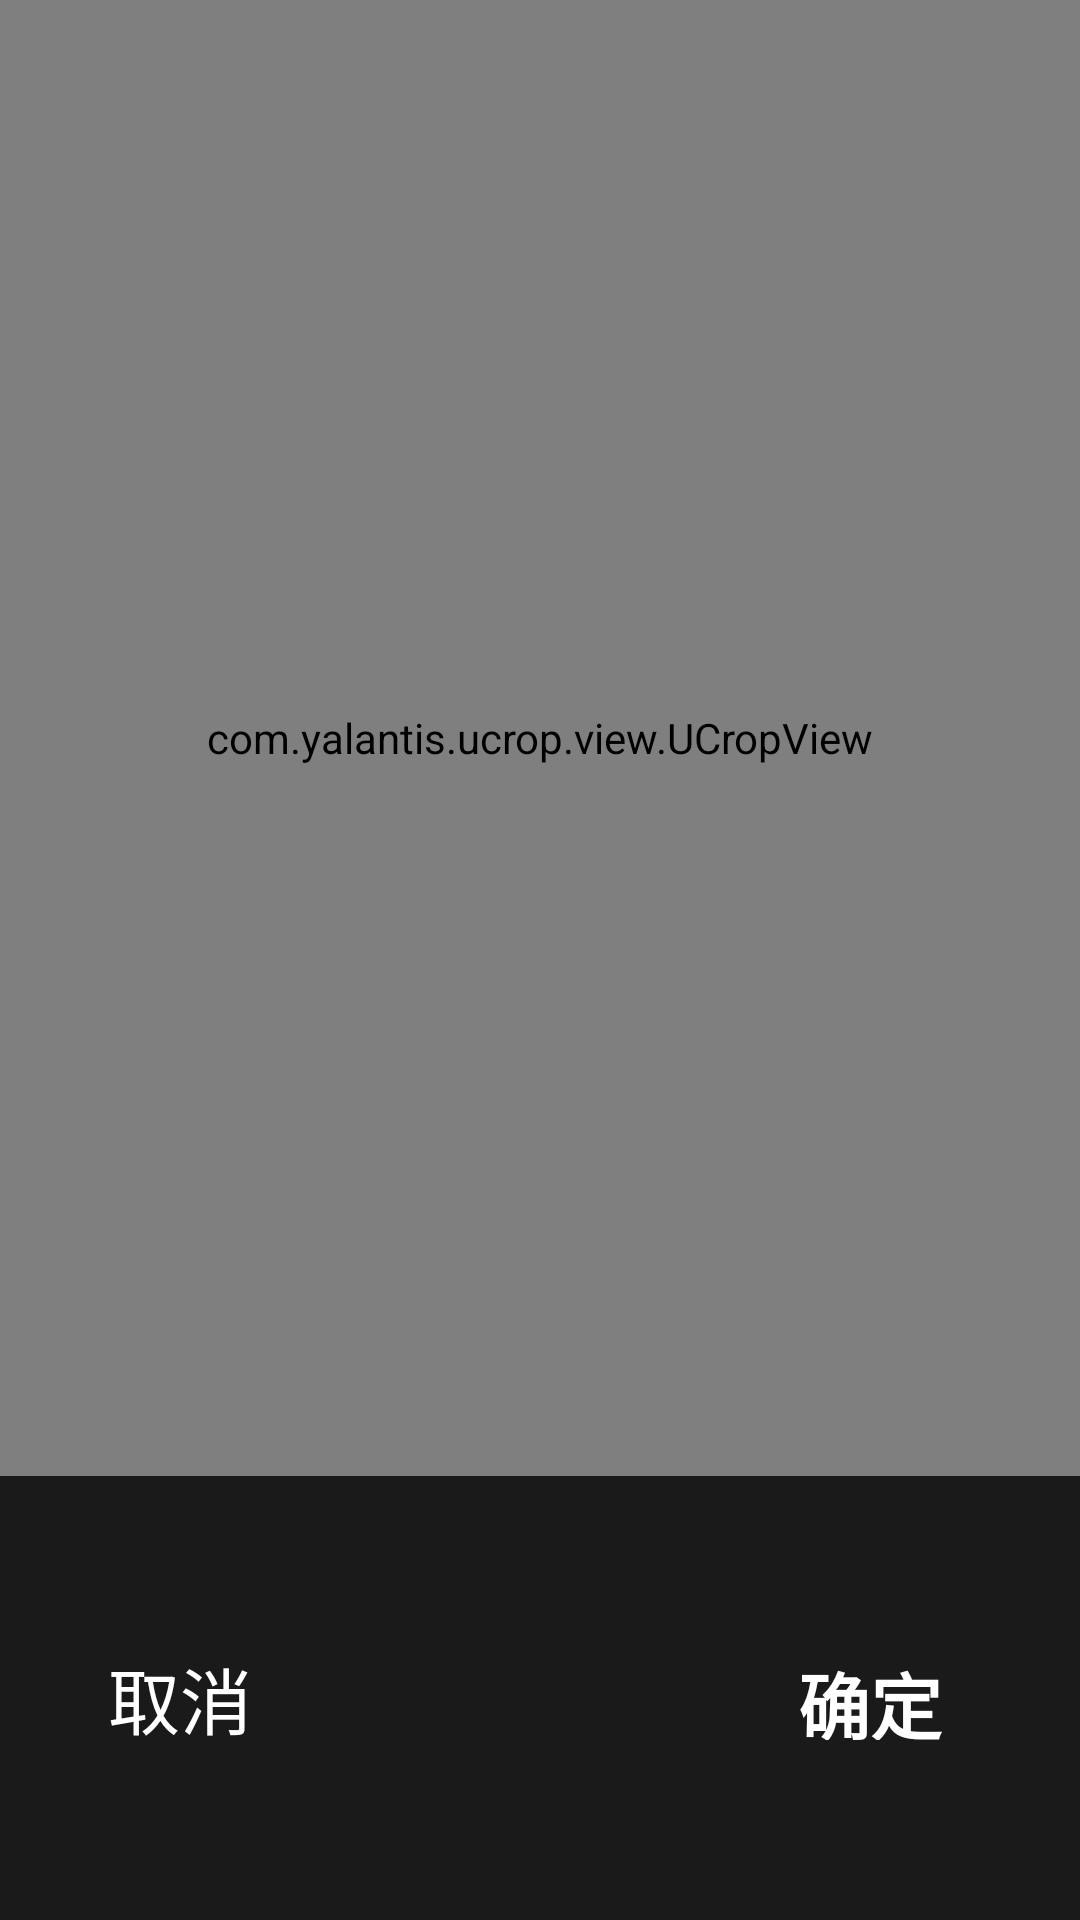

Android layout source for this screen:
<!-- AndroidManifest.xml: application theme Theme.FamilyChatApp -->
<!-- res/layout/ucrop_activity_photobox.xml -->
<?xml version="1.0" encoding="utf-8"?>
<RelativeLayout xmlns:android="http://schemas.android.com/apk/res/android"
    xmlns:app="http://schemas.android.com/apk/res-auto"
    android:id="@+id/ucrop_photobox"
    android:layout_width="match_parent"
    android:layout_height="match_parent"
    android:background="#1A1A1A"> 

    
    <androidx.appcompat.widget.Toolbar
        android:id="@+id/toolbar"
        android:layout_width="0dp"
        android:layout_height="0dp"
        android:visibility="gone">

        <TextView
            android:id="@+id/toolbar_title"
            android:layout_width="wrap_content"
            android:layout_height="wrap_content"
            android:visibility="gone" />

        <ImageView
            android:id="@+id/image_view_logo"
            android:layout_width="wrap_content"
            android:layout_height="wrap_content"
            android:visibility="gone" />

    </androidx.appcompat.widget.Toolbar>

    
    <FrameLayout
        android:id="@+id/ucrop_frame"
        android:layout_width="match_parent"
        android:layout_height="match_parent"
        android:layout_above="@id/layout_wechat_bottom_bar"
        android:background="#1A1A1A">

        <com.yalantis.ucrop.view.UCropView
            android:id="@+id/ucrop"
            android:layout_width="match_parent"
            android:layout_height="match_parent"
            android:background="#1A1A1A"/>

    </FrameLayout>

    
    <FrameLayout
        android:id="@+id/controls_wrapper"
        android:layout_width="0dp"
        android:layout_height="0dp"
        android:background="#1A1A1A"
        android:visibility="gone" />

    
    <RelativeLayout
        android:id="@+id/layout_wechat_bottom_bar"
        android:layout_width="match_parent"
        android:layout_height="wrap_content"
        android:layout_alignParentBottom="true"
        android:background="#1A1A1A"
        android:fitsSystemWindows="true"
        android:paddingHorizontal="20dp"
        android:paddingTop="0dp"
        android:paddingBottom="60dp"> 

        
        <TextView
            android:id="@+id/ucrop_button_cancel"
            android:layout_width="wrap_content"
            android:layout_height="wrap_content"
            android:layout_centerVertical="true"
            android:background="?attr/selectableItemBackgroundBorderless"
            android:translationX="16dp"
            android:text="取消"
            android:textColor="#FFFFFF"
            android:textSize="24sp" />

        
        <TextView
            android:id="@+id/ucrop_button_crop"
            android:layout_width="60dp"
            android:layout_height="32dp"
            android:layout_marginBottom="56dp"
            android:layout_alignParentEnd="true"
            android:layout_marginEnd="20dp"
            android:layout_centerVertical="true"
            android:background="@drawable/bg_wechat_btn_send"
            android:gravity="center"
            android:text="确定"
            android:textColor="#FFFFFF"
            android:textSize="24sp"
            android:textStyle="bold" />

    </RelativeLayout>

</RelativeLayout>
<!-- resources referenced by this layout -->
<resources>
  <style name="Theme.FamilyChatApp" parent="Theme.MaterialComponents.DayNight.NoActionBar">
          
          <item name="colorPrimary">@color/purple_500</item>
          <item name="colorPrimaryVariant">@color/purple_700</item>
          <item name="colorOnPrimary">@color/white</item>
          <item name="colorSecondary">@color/teal_200</item>
          <item name="colorSecondaryVariant">@color/teal_700</item>
          <item name="colorOnSecondary">@color/black</item>
          <item name="android:windowBackground">@color/white</item>
      </style>
  <color name="purple_500">#FF6200EE</color>
  <color name="purple_700">#FF3700B3</color>
  <color name="white">#FFFFFF</color>
  <color name="teal_200">#FF03DAC5</color>
  <color name="teal_700">#FF018786</color>
  <color name="black">#FF000000</color>
</resources>
